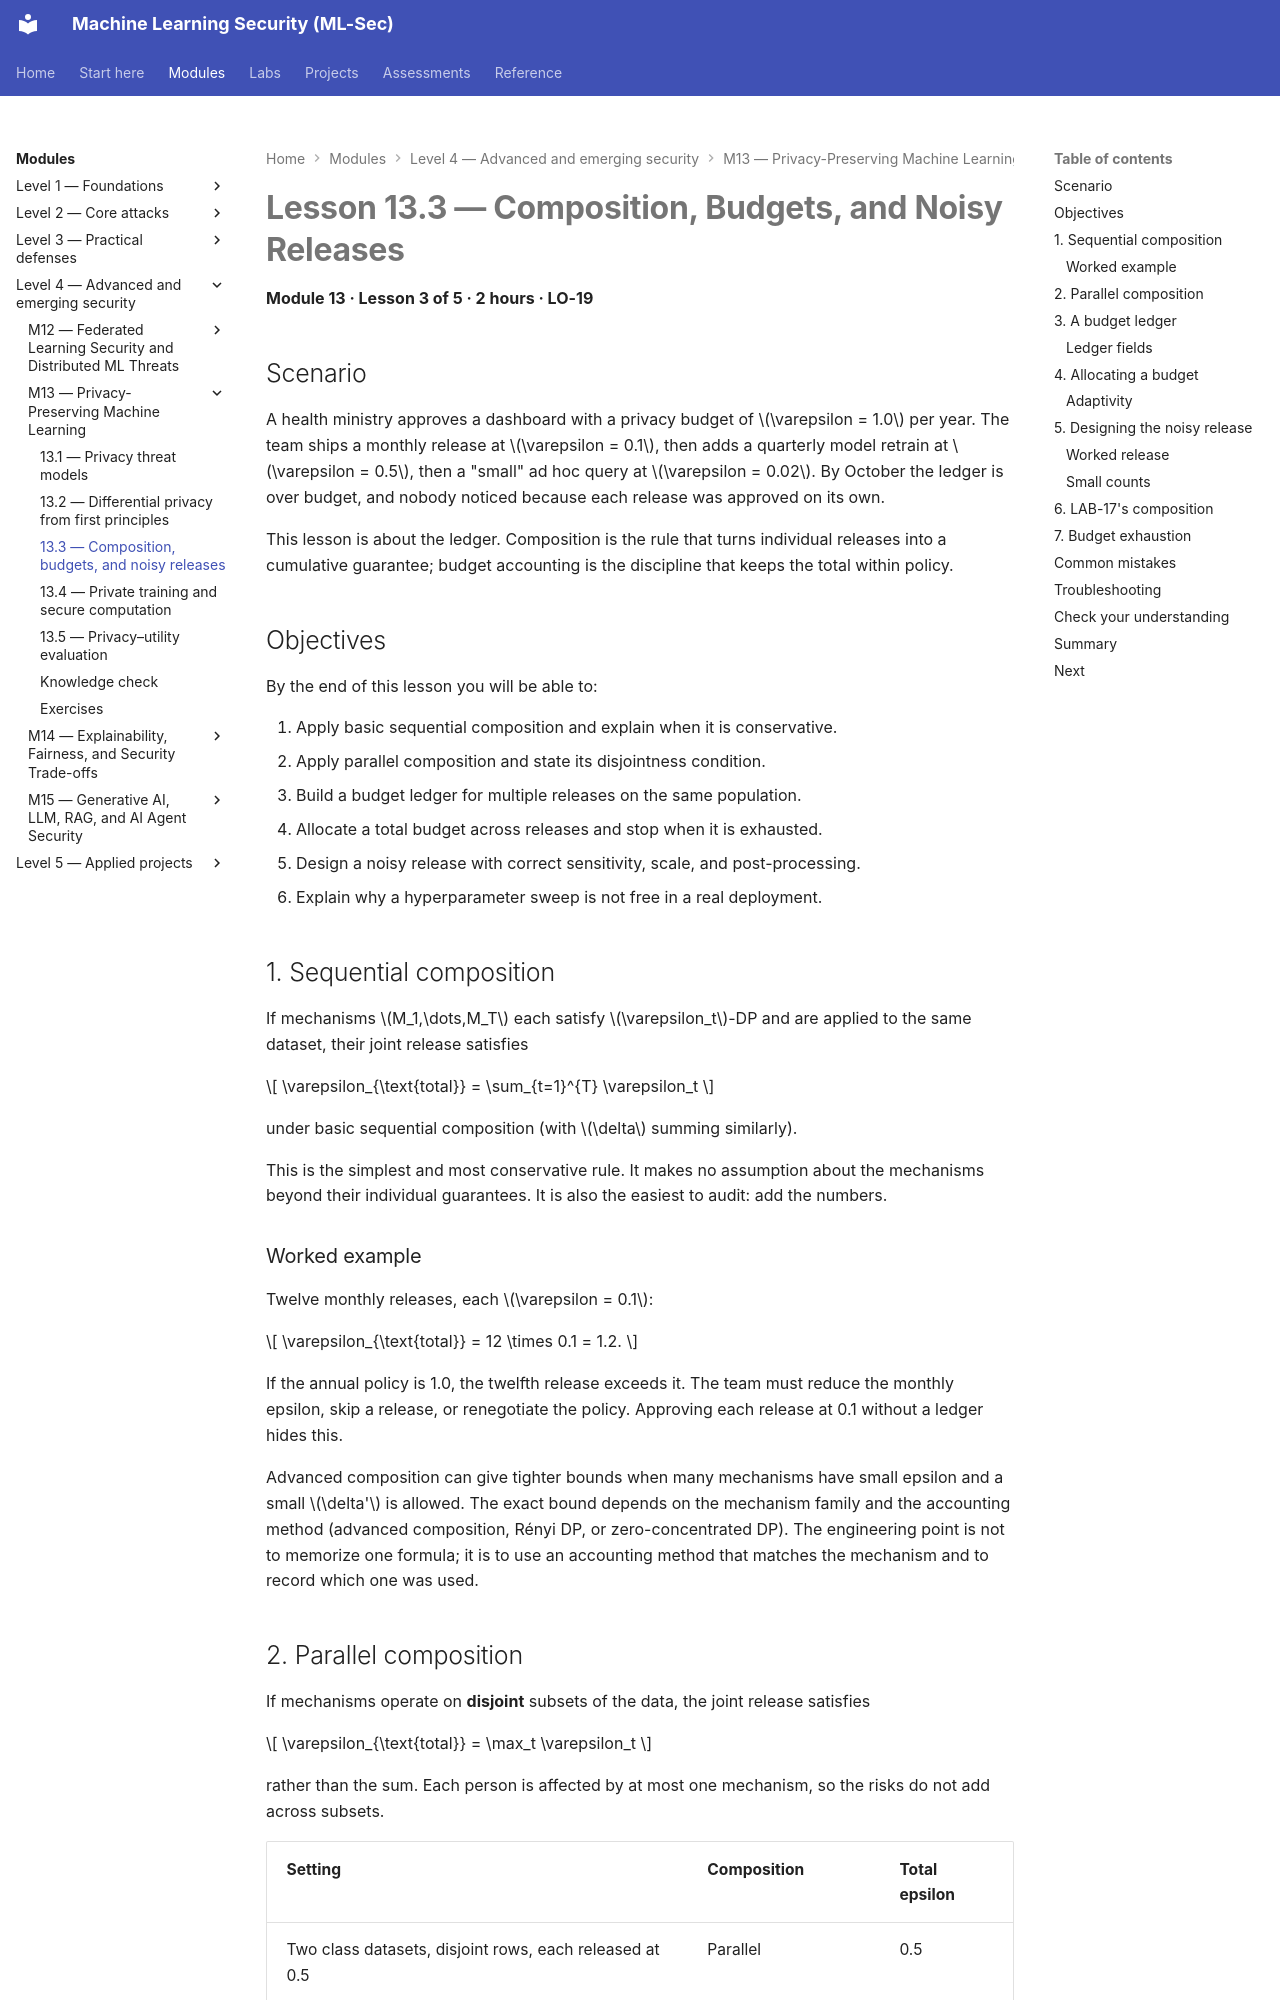

repository: nadeem-majeedch/MLSec · page: modules/m13-privacy-preserving-ml/lesson-3-composition-budgets-and-noisy-releases/index.html · generator: mkdocs

# Lesson 13.3 — Composition, Budgets, and Noisy Releases

<a id="m13-l3"></a>

**Module 13 · Lesson 3 of 5 · 2 hours · LO-19**

## Scenario

A health ministry approves a dashboard with a privacy budget of \(\varepsilon = 1.0\) per year. The team ships a monthly release at \(\varepsilon = 0.1\), then adds a quarterly model retrain at \(\varepsilon = 0.5\), then a "small" ad hoc query at \(\varepsilon = 0.02\). By October the ledger is over budget, and nobody noticed because each release was approved on its own.

This lesson is about the ledger. Composition is the rule that turns individual releases into a cumulative guarantee; budget accounting is the discipline that keeps the total within policy.

## Objectives

By the end of this lesson you will be able to:

1. Apply basic sequential composition and explain when it is conservative.
2. Apply parallel composition and state its disjointness condition.
3. Build a budget ledger for multiple releases on the same population.
4. Allocate a total budget across releases and stop when it is exhausted.
5. Design a noisy release with correct sensitivity, scale, and post-processing.
6. Explain why a hyperparameter sweep is not free in a real deployment.

## 1. Sequential composition

If mechanisms \(M_1,\dots,M_T\) each satisfy \(\varepsilon_t\)-DP and are applied to the same dataset, their joint release satisfies

\[
\varepsilon_{\text{total}} = \sum_{t=1}^{T} \varepsilon_t
\]

under basic sequential composition (with \(\delta\) summing similarly).

This is the simplest and most conservative rule. It makes no assumption about the mechanisms beyond their individual guarantees. It is also the easiest to audit: add the numbers.

### Worked example

Twelve monthly releases, each \(\varepsilon = 0.1\):

\[
\varepsilon_{\text{total}} = 12 \times 0.1 = 1.2.
\]

If the annual policy is 1.0, the twelfth release exceeds it. The team must reduce the monthly epsilon, skip a release, or renegotiate the policy. Approving each release at 0.1 without a ledger hides this.

Advanced composition can give tighter bounds when many mechanisms have small epsilon and a small \(\delta'\) is allowed. The exact bound depends on the mechanism family and the accounting method (advanced composition, Rényi DP, or zero-concentrated DP). The engineering point is not to memorize one formula; it is to use an accounting method that matches the mechanism and to record which one was used.
